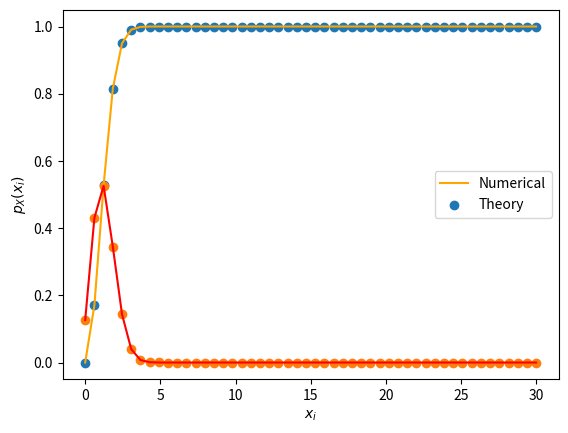

The script that saved this image: (Note: this script raises an exception after producing the figure.)
#Importing numpy, scipy, mpmath and pyplot
import numpy as np
import matplotlib.pyplot as plt

maxrange=50
maxlim=30.0
x = np.linspace(0,maxlim,maxrange)    #points on the x axis
simlen = int(1e6) #number of samples
err = [] #declaring probability list
pdf = [] #declaring pdf list
h = 2*maxlim/(maxrange-1);
x1_var = np.random.normal(0, 1, simlen)
x2_var = np.random.normal(0, 1, simlen)
v_var = np.sqrt(x1_var**2 + x2_var**2)

for i in range(0,maxrange):
	err_ind = np.nonzero(v_var < x[i]) #checking probability condition
	err_n = np.size(err_ind) #computing the probability
	err.append(err_n/simlen) #storing the probability values in a list
	
pdf = np.gradient(err, x, edge_order=2)

a=(x)*np.exp(-x**2/2)
b=1-np.exp(-x**2/2)
plt.plot(x.T,err,'orange')   #plotting the CDF
y=np.piecewise(x,[x<0,x>=0],[0,lambda a:a])
plt.scatter(y,err)
plt.grid()          #creating the grid
z=np.piecewise(x,[x<0,x>=0],[0,lambda b:b])
plt.scatter(z,pdf)
plt.plot(x,pdf,'red')             # plotting estimated PDF
plt.grid() #creating the grid
plt.xlabel('$x_i$')
plt.ylabel('$p_X(x_i)$')
plt.legend(["Numerical","Theory"])

plt.savefig('../figs/rayleigh_pdf.pdf')
plt.savefig('../figs/rayleigh_pdf.png')

plt.show()
